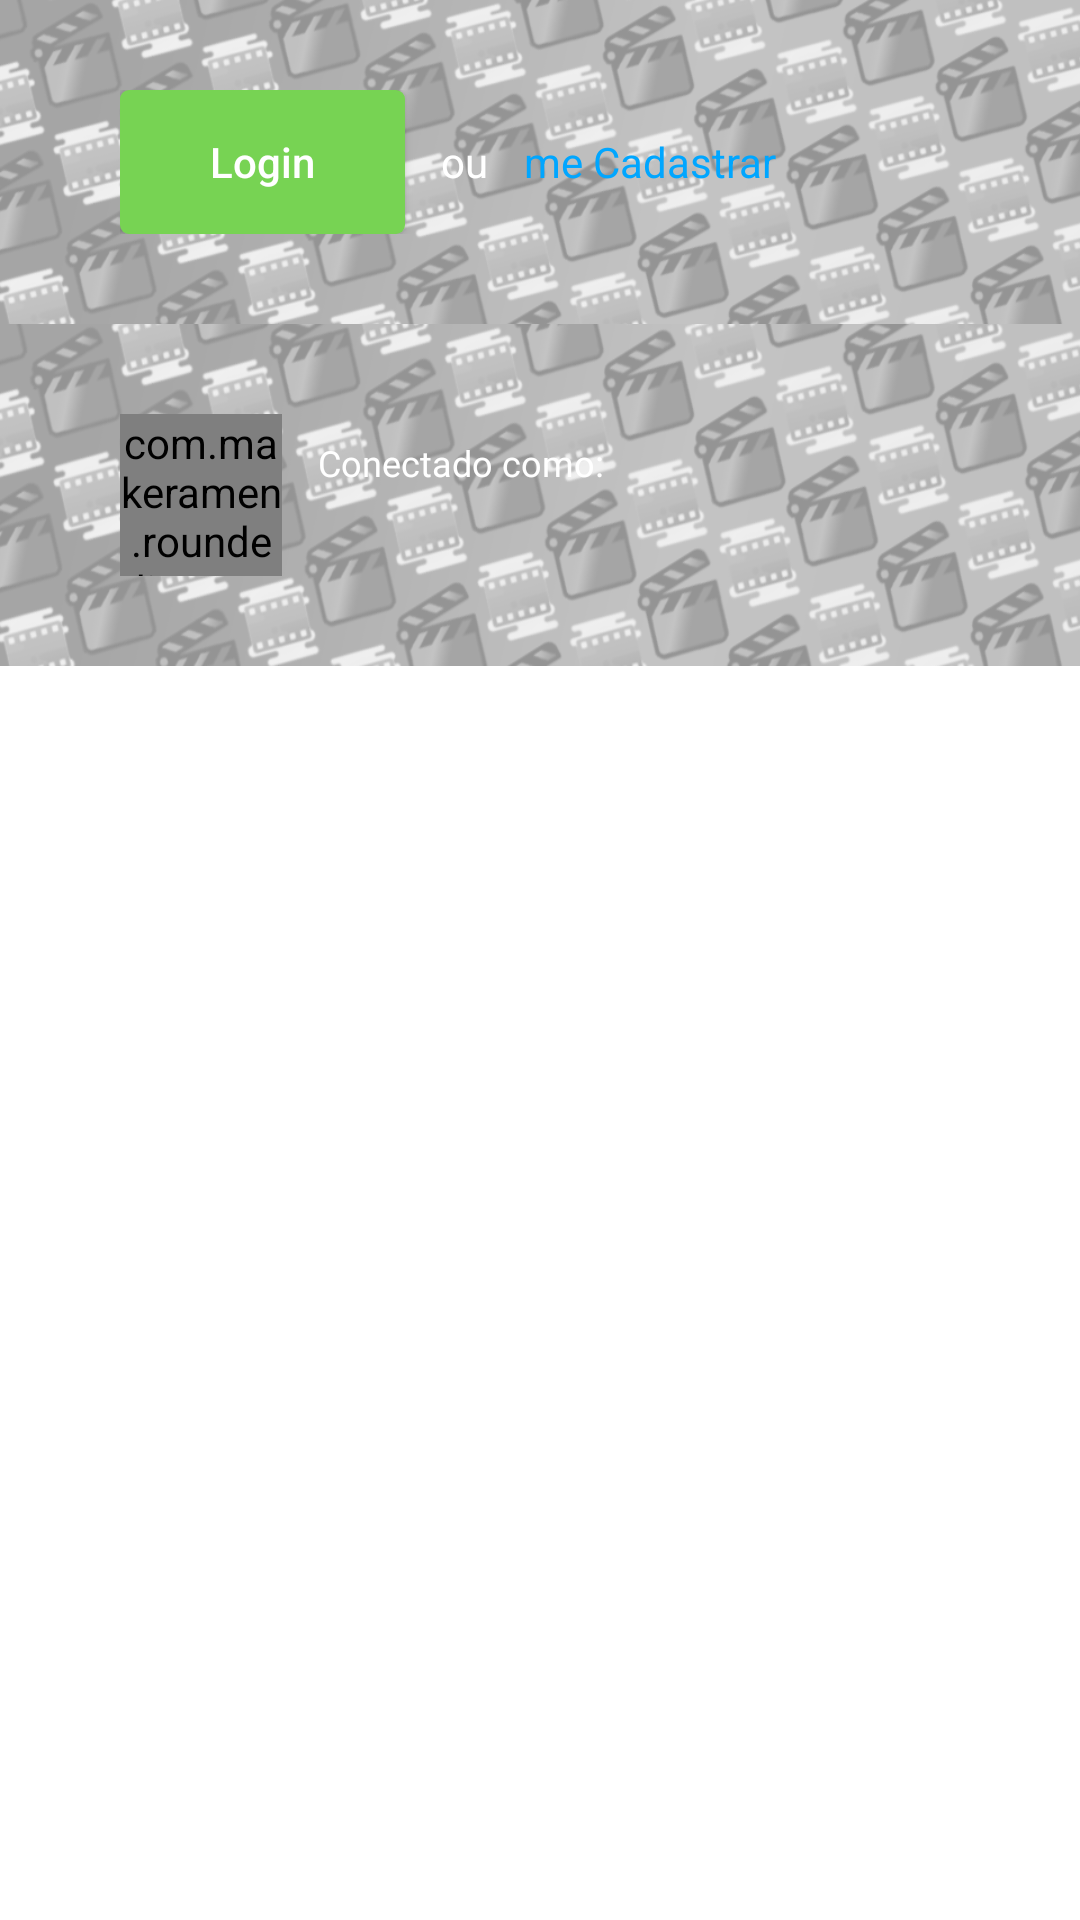

The Android layout XML behind this screen, and the referenced resources:
<!-- AndroidManifest.xml: application theme AppTheme -->
<!-- res/layout/app_navigation.xml -->
<com.google.android.material.navigation.NavigationView
    xmlns:android="http://schemas.android.com/apk/res/android"
    xmlns:app="http://schemas.android.com/apk/res-auto"
    android:id="@+id/nav_view"
    android:layout_width="wrap_content"
    android:layout_height="match_parent"
    android:layout_gravity="start"
    android:fitsSystemWindows="true"
    app:headerLayout="@layout/nav_menu_cabecalho"
    app:menu="@menu/activity_main_drawer">












</com.google.android.material.navigation.NavigationView>
<!-- res/layout/nav_menu_cabecalho.xml (included above) -->
<?xml version="1.0" encoding="utf-8"?>
<LinearLayout
    xmlns:android="http://schemas.android.com/apk/res/android"
    android:id="@+id/ll_menu_cabecalho_drawer"
    android:orientation="vertical"
    android:layout_gravity="start"
    android:layout_width="match_parent"
    android:layout_height="match_parent">


    <include layout="@layout/nav_header_user_not_logged"/>

    <include layout="@layout/nav_header_user_logged"/>

</LinearLayout>
<!-- res/layout/nav_menu.xml (included above) -->
<?xml version="1.0" encoding="utf-8"?>
<LinearLayout xmlns:android="http://schemas.android.com/apk/res/android"
    android:id="@+id/ll_menu_item_drawer"
    android:orientation="vertical"
    android:layout_gravity="start"
    android:layout_width="match_parent"
    android:layout_height="match_parent">


    
    <androidx.recyclerview.widget.RecyclerView
        android:id="@+id/rv_menu_items"
        android:layout_width="match_parent"
        android:layout_height="0dp"
        android:layout_weight="1"
        android:paddingTop="8dp"
        android:paddingBottom="8dp"
        android:scrollbars="vertical"/>

    
    <View
        android:id="@+id/v_nav_vertical_line"
        android:layout_width="match_parent"
        android:layout_height="0.5dp"
        android:background="@color/viewLineColor"/>

    <androidx.recyclerview.widget.RecyclerView
        android:id="@+id/rv_menu_items_logged"
        android:layout_width="match_parent"
        android:layout_height="wrap_content"
        android:paddingTop="8dp"
        android:paddingBottom="8dp"/>
</LinearLayout>
<!-- res/layout/nav_header_user_not_logged.xml (included above) -->
<?xml version="1.0" encoding="utf-8"?>
<RelativeLayout xmlns:android="http://schemas.android.com/apk/res/android"
    android:id="@+id/rl_header_user_not_logged"
    android:background="@drawable/nav_header"
    android:paddingRight="40dp"
    android:paddingLeft="40dp"
    android:paddingTop="30dp"
    android:paddingBottom="30dp"
    android:layout_width="match_parent"
    android:layout_height="wrap_content">

    <Button
        android:id="@+id/bt_login"
        android:layout_width="wrap_content"
        android:layout_height="wrap_content"
        android:paddingLeft="30dp"
        android:paddingRight="30dp"
        android:layout_alignParentTop="true"
        android:layout_alignParentStart="true"
        android:background="@drawable/bt_nav_header_login_bg"
        android:textColor="@android:color/white"
        android:textAllCaps="false"
        android:text="@string/tx_login"/>

    <TextView
        android:id="@+id/tv_or"
        android:layout_width="wrap_content"
        android:layout_height="wrap_content"
        android:layout_toEndOf="@+id/bt_login"
        android:layout_centerVertical="true"
        android:layout_marginLeft="12dp"
        android:layout_marginRight="12dp"
        android:textColor="@color/secondaryTextColor"
        android:text="@string/tx_or"/>

    <TextView
        android:id="@+id/tv_sign_up"
        android:layout_width="wrap_content"
        android:layout_height="wrap_content"
        android:layout_toEndOf="@+id/tv_or"
        android:layout_centerVertical="true"
        android:textColor="@color/linkColor"
        android:text="@string/tx_me_sign_up"/>

</RelativeLayout>
<!-- res/layout/nav_header_user_logged.xml (included above) -->
<?xml version="1.0" encoding="utf-8"?>
<RelativeLayout xmlns:android="http://schemas.android.com/apk/res/android"
    xmlns:app="http://schemas.android.com/apk/res-auto"
    android:id="@+id/rl_header_user_logged"
    android:background="@drawable/nav_header"
    android:paddingRight="40dp"
    android:paddingLeft="40dp"
    android:paddingTop="30dp"
    android:paddingBottom="30dp"
    android:layout_width="match_parent"
    android:layout_height="wrap_content">

    <com.makeramen.roundedimageview.RoundedImageView
        android:id="@+id/iv_user"
        android:layout_width="54dp"
        android:layout_height="54dp"
        android:layout_alignParentTop="true"
        android:layout_alignParentStart="true"
        android:layout_marginEnd="12dp"
        android:scaleType="centerCrop"
        app:riv_border_color="@android:color/transparent"
        app:riv_border_width="0dp"
        app:riv_corner_radius="54dp"
        app:riv_mutate_background="false"
        app:riv_oval="true"
        app:riv_tile_mode="clamp"/>

    <TextView
        android:id="@+id/tv_connected_as"
        android:layout_width="wrap_content"
        android:layout_height="wrap_content"
        android:layout_alignTop="@+id/iv_user"
        android:layout_toEndOf="@+id/iv_user"
        android:layout_marginTop="8dp"
        android:textSize="12sp"
        android:textColor="@color/secondaryTextColor"
        android:fontFamily="@font/roboto_light"
        android:text="@string/tx_conected_as"/>

    <TextView
        android:id="@+id/tv_user"
        android:layout_width="wrap_content"
        android:layout_height="wrap_content"
        android:layout_toEndOf="@+id/iv_user"
        android:layout_below="@+id/tv_connected_as"
        android:layout_marginTop="-4dp"
        android:maxLines="1"
        android:ellipsize="end"
        android:textSize="20sp"
        android:textColor="@color/secondaryTextColor"
        android:textStyle="bold"/>
</RelativeLayout>
<!-- resources referenced by this layout -->
<resources>
  <color name="linkColor">#00A6FF</color>
  <color name="primaryColor">#7986cb</color>
  <color name="secondaryTextColor">#ffffff</color>
  <color name="viewLineColor">#DDDDDD</color>
  <!-- drawable bt_nav_header_login_bg (drawable) -->
  <?xml version="1.0" encoding="utf-8"?>
  <shape xmlns:android="http://schemas.android.com/apk/res/android"
      android:shape="rectangle">
      
      <solid android:color="@color/navButtonColor" />
  
      
      <corners android:radius="3dp"/>
  </shape>
  <!-- drawable nav_header: png bitmap (drawable-hdpi, 32324 bytes) -->
  <string name="tx_conected_as">Conectado como:</string>
  <string name="tx_login">Login</string>
  <string name="tx_me_sign_up">me Cadastrar</string>
  <string name="tx_or">ou</string>
  <style name="AppTheme" parent="Theme.AppCompat.NoActionBar">
          
          <item name="colorPrimary">@color/colorPrimary</item>
          <item name="colorPrimaryDark">@color/colorPrimaryDark</item>
          <item name="colorAccent">@color/colorAccent</item>
  
          //Define que todas as activity do projeto teram seu fundo branco
          <item name="android:windowBackground">@android:color/white</item>
      </style>
  <color name="navButtonColor">#77D353</color>
  <!-- not gathered from this repository: default colours our renderer supplied (Android Studio template values) -->
  <color name="colorPrimary">#FF6200EE</color>
  <color name="colorPrimaryDark">#FF3700B3</color>
  <color name="colorAccent">#FF03DAC5</color>
</resources>
